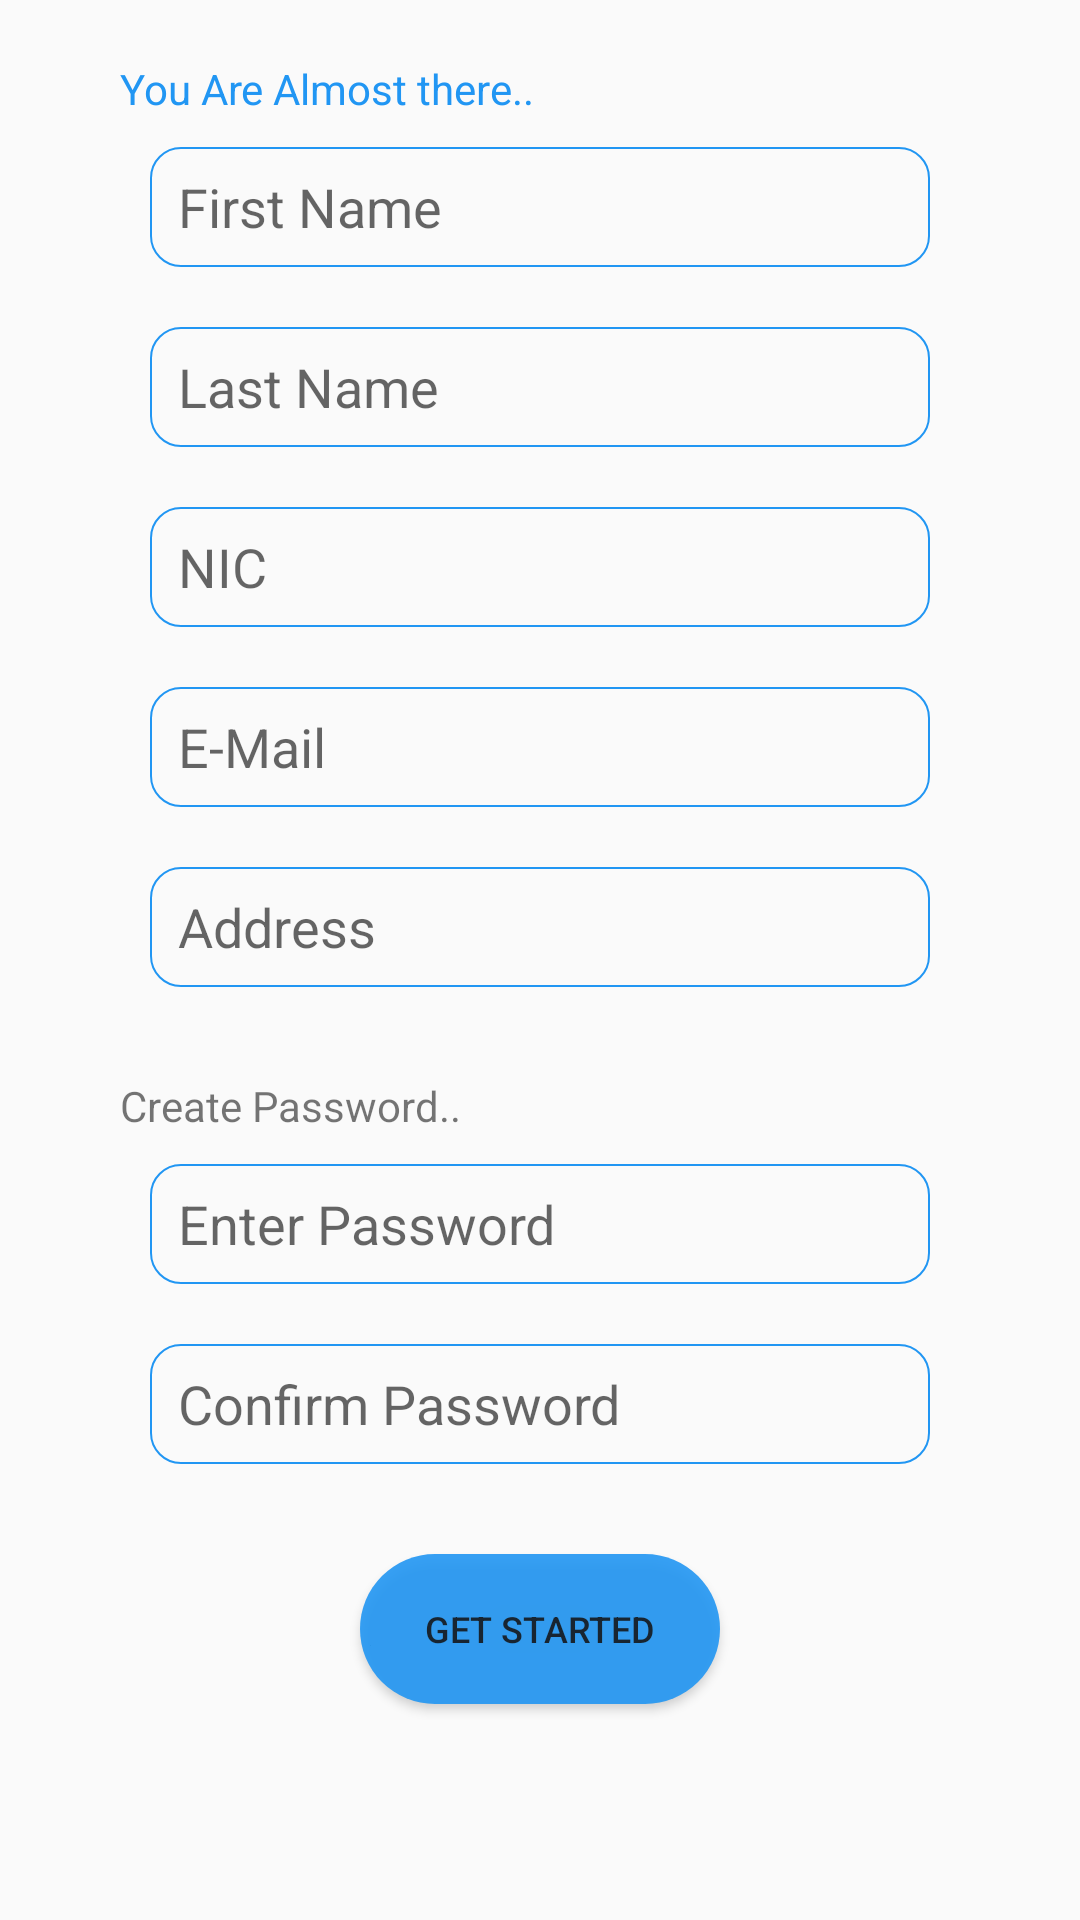

Reconstruct the res/layout file that produces this screen, plus the resources it refers to.
<!-- AndroidManifest.xml: application theme AppTheme -->
<!-- res/layout/activity_register_4.xml -->
<?xml version="1.0" encoding="utf-8"?>
<LinearLayout xmlns:android="http://schemas.android.com/apk/res/android"
    xmlns:app="http://schemas.android.com/apk/res-auto"
    xmlns:tools="http://schemas.android.com/tools"
    android:layout_width="match_parent"
    android:layout_height="match_parent"
    android:orientation="vertical"
    tools:context=".RegisterActivity_4">

    <ScrollView
        android:layout_width="match_parent"
        android:layout_height="wrap_content">

        <LinearLayout
            android:layout_width="match_parent"
            android:layout_height="match_parent"
            android:orientation="vertical">
            <TextView
                android:layout_marginTop="20dp"
                android:layout_marginLeft="40dp"
                android:textColor="#2196F3"
                android:layout_width="wrap_content"
                android:layout_height="wrap_content"
                android:text="You Are Almost there.."/>


            <EditText
                android:layout_marginVertical="10dp"
                android:layout_marginHorizontal="20dp"
                android:id="@+id/editFirstName"
                android:layout_width="260dp"
                android:layout_gravity="center"
                android:layout_height="40dp"
                android:padding="5dp"
                android:ems="10"
                android:background="@drawable/custom_edit_text"
                android:inputType="textPersonName"
                android:hint=" First Name" />

            <EditText
                android:layout_marginVertical="10dp"
                android:layout_marginHorizontal="20dp"
                android:id="@+id/editLastName"
                android:layout_width="260dp"
                android:layout_height="40dp"
                android:padding="5dp"
                android:layout_gravity="center"
                android:background="@drawable/custom_edit_text"
                android:ems="10"
                android:inputType="textPersonName"
                android:hint=" Last Name" />

            <EditText
                android:layout_marginVertical="10dp"
                android:layout_marginHorizontal="20dp"
                android:id="@+id/editNIC"
                android:layout_width="260dp"
                android:padding="5dp"
                android:background="@drawable/custom_edit_text"
                android:layout_height="40dp"
                android:layout_gravity="center"
                android:ems="10"
                android:inputType="textPersonName"
                android:hint=" NIC" />

            <EditText
                android:layout_marginVertical="10dp"
                android:layout_marginHorizontal="20dp"
                android:id="@+id/editEmail"
                android:layout_width="260dp"
                android:padding="5dp"
                android:layout_gravity="center"
                android:layout_height="40dp"
                android:ems="10"
                android:background="@drawable/custom_edit_text"
                android:inputType="textPersonName"
                android:hint=" E-Mail" />

            <EditText
                android:id="@+id/editAddress"
                android:layout_marginVertical="10dp"
                android:layout_marginHorizontal="20dp"
                android:background="@drawable/custom_edit_text"
                android:layout_width="260dp"
                android:layout_gravity="center"
                android:layout_height="40dp"
                android:ems="10"
                android:padding="5dp"
                android:inputType="textPersonName"
                android:hint=" Address" />

            <TextView
                android:layout_marginTop="20dp"
                android:layout_marginLeft="40dp"
                android:layout_width="wrap_content"
                android:layout_height="wrap_content"
                android:text="Create Password.."/>

            <EditText
                android:layout_marginVertical="10dp"
                android:layout_marginHorizontal="20dp"
                android:id="@+id/editPassword"
                android:layout_gravity="center"
                android:layout_width="260dp"
                android:padding="5dp"
                android:background="@drawable/custom_edit_text"
                android:layout_height="40dp"
                android:ems="10"
                android:inputType="textPassword"
                android:hint=" Enter Password" />

            <EditText
                android:layout_marginVertical="10dp"
                android:layout_marginHorizontal="20dp"
                android:layout_gravity="center"
                android:id="@+id/editPassCnfrm"
                android:layout_width="260dp"
                android:padding="5dp"
                android:layout_height="40dp"
                android:background="@drawable/custom_edit_text"
                android:ems="10"
                android:inputType="textPassword"
                android:hint=" Confirm Password" />

            <Button
                android:id="@+id/btnSignUp"
                android:layout_width="120dp"
                android:layout_height="50dp"
                android:background="@drawable/rounded_button"
                android:layout_gravity="center"
                android:layout_marginVertical="20dp"
                android:alpha="0.9"
                android:padding="5dp"
                android:textSize="12dp"
                android:text="Get Started" />

        </LinearLayout>

    </ScrollView>

</LinearLayout>
<!-- resources referenced by this layout -->
<resources>
  <!-- drawable custom_edit_text (drawable) -->
  <?xml version="1.0" encoding="utf-8"?>
  <shape xmlns:android="http://schemas.android.com/apk/res/android"
      android:height="50dp"
      android:shape="rectangle">
      <corners android:radius="10dp"/>
      
      <stroke android:width="2px" android:color="#2196F3"/>
  </shape>
  <!-- drawable rounded_button (drawable) -->
  <?xml version="1.0" encoding="utf-8"?>
  <shape xmlns:android="http://schemas.android.com/apk/res/android"
      android:shape="rectangle">
      <corners android:radius="30dp"/>
      <solid android:color="#2196F3"/>
  
  </shape>
  <style name="AppTheme" parent="Theme.AppCompat.Light.DarkActionBar">
          
          <item name="colorPrimary">@color/colorPrimary</item>
          <item name="colorPrimaryDark">@color/colorPrimaryDark</item>
          <item name="colorAccent">@color/colorAccent</item>
      </style>
  <color name="colorPrimary">#00b0ff</color>
  <color name="colorPrimaryDark">#00b0ff</color>
  <color name="colorAccent">#00b0ff</color>
</resources>
